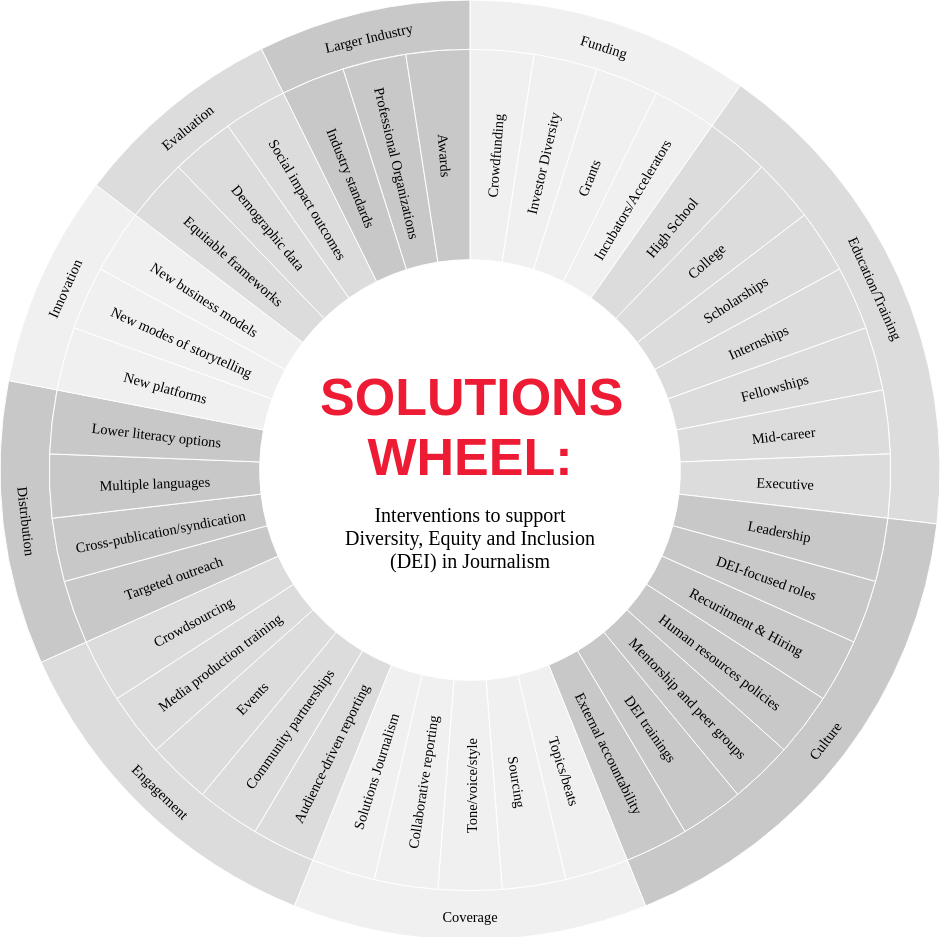
D3 v4 page, settled after 480 driven frames (8 s of simulated time); the page loaded 1 data file(s).


// ── data.js
let theData = {
  'id': 'TOPICS',
  'children':
    [
      {
        "name": "Funding",
        "descrip": "While grants are the lifeblood of DEI in journalism, there are also opportunities to raise funds through crowdfunding, and through private investment focused on and/or led by women and people of color.",
        "children": [
            {
            "name": "Crowdfunding",
            "short": "Crowdfunding can be an important source of revenue for women and founders of color, who are less likely to receive private investment.",
            "description": "Crowdfunding can be an important source of revenue for women and founders of color, who are less likely to receive private investment. Learn more:",
            "examples": [
              {"url":"https://www.journalism.org/2016/01/20/crowdfunded-journalism/", "text":"PEW's research on crowdfunding in journalism"}
            ],
            "size": 1
            },
            {
            "name": "Investor Diversity",
            "short": "Having a diverse pool of investors ensures that multiple perspectives are represented.",
            "description": "Having a diverse pool of investors ensures that multiple perspectives are represented. The general investment landscape is not diverse, and correspondingly most of VC funding goes to white men. Most VC funding is not journalism specific, but here are general lists for entrepreneurs looking for funding for and from women, people of color, and LGBTQ people:",
            "examples": [
              {"url":"https://www.foundersforchange.org/diverse-investors-list", "text":"Founders for Change Diverse Investors List"},
              {"url":"https://www.startupfunding.co/blog/30-top-angel-groups-venture-capital-firms-for-women-entrepreneurs", "text":"VC funds focused on women"},
              {"url":"https://www.startupfunding.co/blog/15-top-vc-funds-for-lgbtq-and-people-of-color", "text":"VC funds for LGBTQ people and people of color"}
              ],
              "size": 1
            },
            {
            "name": "Grants",
            "short": "Grants are the lifeblood of DEI in journalism; research has shown that DEI in journalism is heavily dependent on grant funding.",
            "description": "Research has shown that DEI in journalism is heavily dependent on grant funding. Learn more:",
            "examples": [
              {"url":"Supporting Diversity, Equity, and Inclusion in Journalism: Trends in National Grantmaking", "text":"Supporting Diversity, Equity, and Inclusion in Journalism: Trends in National Grantmaking"},
              {"url":"https://medium.com/the-engaged-journalism-lab", "text":"Find grants for individuals in the Professional Development & Training tab of the Journalism DEI Tracker"}
              ],
              "size": 1
            },
            {
            "name": "Incubators/Accelerators",
            "short": "Incubators and accelerators can help journalism entrepreneurs scale up and develop their businesses; however, these opportunities are lacking.",
            "description": "While there are many opportunities for professional development, business development opportunities are lacking. Here are some examples:",
            "examples": [
              {"url":"https://www.aaja.org/catalyst-2018", "text":"AAJA’s Catalyst Program"},
              {"url":"https://techstars.com/comcast", "text":"Comcast NBCUniversal LIFT Labs Accelerator "}
              ],
              "size": 1
            }
          ]
      },
      {
        "name": "Education/Training",
        "descrip": "Educational opportunities for journalists of all levels—from high school to executive—help journalists from diverse backgrounds gain skills and provide opportunities for covering important issues.",
        "children": [
            {
            "name": "High School",
            "short": "There are opportunities for high school students from diverse backgrounds to learn journalism skills through training programs.",
            "description": "There are opportunities for high school students from diverse backgrounds to learn journalism skills through training programs. See examples:",
            "examples": [
              {"url":"https://medium.com/the-engaged-journalism-lab", "text":"Professional Development & Training examples on the Journalism DEI Tracker"}
              ],
              "size": 1
            },
            {
            "name": "College",
            "short": "Historically Black colleges and univeristies (HBCUs), Hispanic-serving intitutions (HSIs) and Tribal Colleges offer journalism degree programs at all levels.",
            "description": "Historically Black colleges and univeristies (HBCUs), Hispanic-serving intitutions (HSIs) and Tribal Colleges offer journalism degree programs at all levels. See examples:",
            "examples": [
             {"url":"https://medium.com/the-engaged-journalism-lab", "text":"Higher Education examples on the Journalism DEI Tracker"}
              ],
              "size": 1
            },
            {
            "name": "Scholarships",
            "short": "Scholarships can make a big difference to women and people of color seeking to pursue journalism careers.",
            "description": "Scholarships can make a big difference to women and people of color seeking to pursue journalism careers. See examples:",
            "examples": [
                {"url":"https://medium.com/the-engaged-journalism-lab", "text":"Professional Development & Training examples on the Journalism DEI Tracker"}
              ],
              "size": 1
            },
            {"name": "Internships",
            "short": "Journalism organizations can increase DEI by changing how they run early pipeline opportunities.",
            "description": "Historically, it’s been more difficult for people of color to score internships in the journalism industry, many of which are unpaid. But organizations and publications are making concentrated efforts to provide paid internships to candidates from diverse backgrounds. See examples:",
            "examples": [
              {"url":"https://medium.com/the-engaged-journalism-lab", "text":"Professional Development & Training tab of the Journalism DEI Tracker"}
            ],
            "size": 1
            },
            {
            "name": "Fellowships",
            "short": "Fellowships can help journalists gain specific expertise on pressing topics, and bring fresh perspectives to journalism coverage.",
            "description": "Fellowships can help journalists gain specific expertise on pressing topics, and bring fresh perspectives to journalism coverage. See examples:",
            "examples": [
              {"url":"https://medium.com/the-engaged-journalism-lab", "text":"Professional Development & Training examples on the Journalism DEI Tracker"}
              ],
              "size": 1
            },
            {
            "name": "Mid-career",
            "short": "Mid-career programs help journalists hone leadership skills and propel them to the next level of their careers.",
            "description": "Mid-career programs help journalists hone leadership skills and propel them to the next level of their careers. See examples:",
            "examples": [
            {"url":"https://medium.com/the-engaged-journalism-lab", "text":"Professional Development & Training examples on the Journalism DEI Tracker"}
              ],
              "size": 1
            },
            {
            "name": "Executive",
            "short": "Executive training and leadership programs prepare journalism leaders for success in a rapidly changing industry.",
            "description": "Executive training and leadership programs prepare journalism leaders for success in a rapidly changing industry. See examples:",
            "examples": [
              {"url":"https://medium.com/the-engaged-journalism-lab", "text":"Professional Development & Training examples on the Journalism DEI Tracker"}
              ],
              "size": 1
            }
          ]
      },
      {
        "name": "Culture",
        "descrip": "Journalism organizations can increase DEI by changing how they run early pipeline opportunities, restructuring hiring practices, and actively creating cultures in which all employees can flourish. This includes a culture with leadership and board diversity, robust human resources policies, external accountability, and more.",
        "children": [
            {
            "name": "Leadership",
            "short": "Leadership diversity in the news industry is growing, though still not representative.",
            "description": "Leadership diversity in the news industry is growing, though still not representative. Annual research tracks the state of women and people of color in leadership positions in the field, and many programs are focused on providing leadership training to underrepresented groups. Learn more:",
            "examples": [
              {"url":"https://www.asne.org/diversity-survey-2018/", "text":"ASNE: 2018 Newsroom Diversity Survey"},
              {"url":"http://www.womensmediacenter.com/reports/the-status-of-women-of-color-in-the-u-s-media-2018-full-report", "text":"Women’s Media Center: The Status of Women of Color in the US Media 2018"},
              {"url":"https://www.iwmf.org/our-research/global-report/", "text":"International Women’s Media Foundation: Global report on the status of women in the news media"}
              ],
              "size": 1
            },
            {
            "name": "DEI-focused roles",
            "short": "Newsrooms can bolster DEI efforts by establishing a position or committee focused on diversity, or training existing managers to build spaces that actively promote DEI.",
            "description": "Newsrooms can bolster DEI efforts by establishing a position or committee focused on diversity, or training existing managers to build spaces that actively promote DEI. Learn more:",
            "examples": [
              {"url":"https://www.cjr.org/analysis/diversity_newsrooms_jobs_college_mentorship.php", "text":"Critical diversity checklist for newsroom managers"},
              {"url":"https://www.propublica.org/article/what-propublica-is-doing-about-diversity-in-2019", "text":"ProPublica's Diversity Committee"}
              ],
              "size": 1
            },
            {
            "name": "Recuritment & Hiring",
            "short": "Journalism organizations can strengthen the diversity of their candidate pools with a more intentional recruitment process, and adopting inclusive hiring policies.",
            "description": "Inclusive hiring practices ensure that newsrooms are hiring from a diverse pool of candidates. Learn more:",
            "examples": [
                {"url":"https://hbr.org/2017/06/7-practical-ways-to-reduce-bias-in-your-hiring-process", "text":"Reduce Bias in Hiring"},
                {"url":"https://medium.com/the-engaged-journalism-lab", "text":"See the DEI Tracker for organizations and universities for recruitment"},
                {"url":"https://www.propublica.org/article/what-propublica-is-doing-about-diversity-in-2019", "text":"ProPublica's Rooney Rule"}
              ],
              "size": 1
            },
            {
            "name": "Human resources policies",
            "short": "Robust human resources policies address include flexibility for all workers, support for cultural expression, and support for workers dealing with internal and external harassment.",
            "description": "Robust human resources policies address include flexibility for all workers, support for cultural expression, and support for workers dealing with internal and external harassment. Learn more:",
            "examples": [
              {"url":"https://www.poynter.org/reporting-editing/2017/the-news-business-is-unfair-to-journalists-with-children-lets-change-it-for-the-better-update4/", "text":"Current newsroom policies don’t support parents"},
              {"url":"https://www.poynter.org/reporting-editing/2017/comparing-parental-leave-policies-in-american-newsrooms/", "text":"Comparing newsroom family leave policies"},
              {"url":"https://www.spj.org/harassment.asp", "text":"Resources for combating sexual harassment "}
              ],
              "size": 1
            },
            {
            "name": "Mentorship and peer groups",
            "short": "Mentorship and peer support are key to advancement in the field.",
            "description": "Mentorship and peer support are key to advancement in the field. News organizations can support employee peer groups and mentorship programs within an organization and in the broader field. See examples",
            "examples": [
               {"url":"https://medium.com/the-engaged-journalism-lab", "text":"Professional Organization examples on the Journalism DEI Tracker"},
               {"url":"https://medium.com/the-engaged-journalism-lab", "text":"Professional Development & Training examples on the Journalism DEI Tracker"}
              ],
              "size": 1
            },
            {
            "name": "DEI trainings",
            "short": "One-off DEI trainings don’t generally work, and can even have an adverse effect. But ongoing trainings, if done right, can promote culture change.",
            "description": "One-off DEI trainings don’t generally work, and can even have an adverse effect. But ongoing trainings, if done right, can promote culture change. Learn more:",
            "examples": [
              {"url":"https://hbr.org/2017/07/two-types-of-diversity-training-that-really-work", "text":"Diversity training that works"},
              {"url":"https://rtdna.org/uploads/files/Updated_Revised_Diversity_Toolkit_Complete.pdf", "text":"RTDNA’s Diversity Toolkit"}
              ],
              "size": 1
            },
            {
            "name": "External accountability",
            "short": "Newsrooms can hold themseves accountable with a public commitment to diversity beyond a statement on a website.",
            "description": "Newsrooms can hold themseves accountable with a public commitment to diversity beyond a statement on a website. This means publishing exactly what they are doing to increase diversity and inclusion. For example:",
            "examples": [
                {"url":"https://www.npr.org/sections/publiceditor/2018/01/23/570204215/nprs-staff-diversity-numbers-2017", "text":"NPR publishes metrics and related year-over-year analysis"},
                {"url":"https://www.nytco.com/company/diversity-and-inclusion/", "text":"New York Times’ annual diversity report"},
                {"url":"https://www.propublica.org/article/what-propublica-is-doing-about-diversity-in-2018", "text":"ProPublica publishes internal metrics"}
              ],
              "size": 1
            }
        ]
      },
      {
        "name": "Coverage",
        "descrip": "News outlets—from mainstream organizations to smaller outlets focused on specific communities—can better serve audiences by focusing on relevant topics, using diverse voices in sourcing, following best practices for tone, voice, and style, and using coverage to advance solutions.",
        "children": [
            {
            "name": "Topics/beats",
            "short": "News outlets—from mainstream organizations to smaller outlets focused on specific communities—can better serve audiences by focusing on relevant topics.",
            "description": "Newsrooms may focus exclusively on issues of racial justice or gender equality. Mainstream newsrooms can consider the merits of a “race” beat, and the range and prominence of various beats. Learn more:",
            "examples": [
                {"url":"https://archives.cjr.org/minority_reports/race_beats.php?page=all", "text":"The history of race beats"},
                {"url":"https://medium.com/the-engaged-journalism-lab", "text":"See nonprofit news organizations serving diverse communities on the News Outlets & Projects tab of the DEI Tracker"}
              ],
              "size": 1
            },
            {
            "name": "Sourcing",
… [data literal cut at 16 KiB]
// ── script.js
let vWidth = 940,
  vHeight = 940,
  vRadius = Math.min(vWidth, vHeight) / 2,
  colors = d3.scaleOrdinal().range([
    'rgb(240, 240, 240)',
    'rgb(220, 220, 220)',
    'rgb(200, 200, 200)',
    'rgb(240, 240, 240)',
    'rgb(220, 220, 220)',
    'rgb(200, 200, 200)',
    'rgb(240, 240, 240)',
    'rgb(220, 220, 220)',
    'rgb(200, 200, 200)'
  ]);

//Sunburst variables
var rscale = d3.scaleLinear()
 .domain([0,(vRadius * .73),vRadius])
 .range([0,(vRadius * .98),vRadius]);

var g = d3.select('svg')  // <-- 1
    .attr('width', vWidth)  // <-- 2
    .attr('height', vHeight)
    .append('g')  // <-- 3
    .attr('transform',
        'translate(' + vWidth / 2 + ',' + vHeight / 2 + ')');  // <-- 4

var vLayout = d3.partition()  // <-- 1
    .size([2 * Math.PI, vRadius]);


//helper functions
function computeTextRotation(d) {
    var angle = (d.x0 + d.x1) / Math.PI * 90;
    if (d.children) {
      return (angle < 120 || angle > 270) ? angle : angle + 180; //labels as rims
    } else {
      return (angle < 180) ? angle - 90 : angle + 90;  // labels as spokes
    }
}

function exShow() {
  document.getElementById('ex').setAttribute("style", "display: flex;");
};

function exBye() {
  document.getElementById('ex').setAttribute("style", "display: none;");
};

//parses json data
d3.json('data.json', function(error, vData) {
     if (error) throw error;
     drawSunburst(vData);
});

//draws the sunburst
function drawSunburst(data) {
  let vRoot = d3.hierarchy(data)
    .sum(function (d) {return d.size});

  var vArc = d3.arc()
    .startAngle(function (d) { return d.x0 })
    .endAngle(function (d) { return d.x1 })
    .innerRadius(function (d) { return rscale(vRadius - d.y1 + vRoot.y1); })
    .outerRadius(function (d) { return rscale(vRadius - d.y0 + vRoot.y1); });

  let vNodes = vRoot.descendants();

  vLayout(vRoot);

  var vSlices = g.selectAll('g') // <-- 1
    .data(vNodes)  // <-- 2
    .enter()  // <-- 3
    .append('g'); // <-- 4

  //builds wheel
  vSlices.append('path')
    .classed("path", true)
    .filter(function(d) { return d.parent; })
    .attr('display', function (d) { return d.depth ? null : 'none'; })
    .attr('d', vArc)
    .attr('stroke', '#fff')
    .attr('fill', function (d, i) {
      //if (the node has children) {return the node} else {return the parent};
      return colors((d.children ? d : d.parent).data.name);
    })

    //hover functions
    .on("mouseover", function(d) {
      d3.select(this).classed("blue", true);
    })
    .on("mouseout", function(d) {
      d3.select(this).classed("blue", false);
    })
    
    //click functions
    .on("click", function(d) {
      //set up inner circle
      d3.select("#intialContent").style("display", "none");
      d3.select("#content").style("display", "flex");
      let title = d3.selectAll('.title'),
        cat = d3.selectAll('.cat'),
        short = d3.selectAll('.short'),
        ex = d3.selectAll('.examples'),
        descrip = d3.selectAll('.descrip'),
        exShow = d3.selectAll('#exShow');

      //insert appropriate text
      title.text(d.data.name);
      short.text(d.data.short);

      if (d.children) {
        //insert parent text
        title.classed('outerTitle', true);
        cat.attr('hidden', true);
        exShow.classed("no", true);
      } else {
        //insert children text
        title.classed('outerTitle', false);
        cat.attr('hidden', null);
        cat.text(d.parent.data.name);
        descrip.text(d.data.description);
        ex.selectAll("li").remove();
        exShow.classed("no", false);
        for (i in d.data.examples) {
          if (d.data.examples[i].url){
            ex.append("li")
                .append("a")
                  .text(d.data.examples[i].text)
                  .attr("href", d.data.examples[i].url)
                  .attr("target", "_blank");
          } else {
            ex.append("li")
                .append("p")
                  .text(d.data.examples[i].text);
          }
        }
      }

      //make selected slice red
      d3.selectAll(".path").classed("red", false);
      d3.select(this).classed("red", true);

    });

  //adds labels
  vSlices.append('text')
    .filter(function(d) { return d.parent; }) //filters out the root node, which is not relevant
    .attr('transform', function(d) { return 'translate(' + vArc.centroid(d) + ')rotate(' + computeTextRotation(d) + ')'; })
    .attr("text-anchor", "middle")
    .attr("dominant-baseline", "mathematical")
    .text(function(d) { return d.data.name })
    .classed("labels", true);

  //hover functions
  vSlices.selectAll('path')


  //click functions
  vSlices.selectAll('path')

  ;

};


### data: data.json
{
 "name": "TOPICS",
 "children": [
  {
   "name": "Funding",
   "short": "While grants are the lifeblood of DEI in…",
   "children": [
    "{... 5 keys}",
    "{... 5 keys}",
    "{... 5 keys}",
    "{... 5 keys}"
   ]
  },
  {
   "name": "Education/Training",
   "short": "Educational opportunities for journalist…",
   "children": [
    "{... 5 keys}",
    "{... 5 keys}",
    "{... 5 keys}",
    "{... 5 keys}",
    "{... 5 keys}",
    "{... 5 keys}",
    "{... 5 keys}"
   ]
  },
  {
   "name": "Culture",
   "short": "Journalism organizations can increase DE…",
   "children": [
    "{... 5 keys}",
    "{... 5 keys}",
    "{... 5 keys}",
    "{... 5 keys}",
    "{... 5 keys}",
    "{... 5 keys}",
    "{... 5 keys}"
   ]
  },
  {
   "name": "Coverage",
   "short": "News outlets—from mainstream organizatio…",
   "children": [
    "{... 5 keys}",
    "{... 5 keys}",
    "{... 5 keys}",
    "{... 5 keys}",
    "{... 5 keys}"
   ]
  },
  {
   "name": "Engagement",
   "short": "Engaged journalism practices, which put …",
   "children": [
    "{... 5 keys}",
    "{... 5 keys}",
    "{... 5 keys}",
    "{... 5 keys}",
    "{... 5 keys}"
   ]
  },
  {
   "name": "Distribution",
   "short": "Distribution is key to reaching new audi…",
   "children": [
    "{... 5 keys}",
    "{... 5 keys}",
    "{... 5 keys}",
    "{... 5 keys}"
   ]
  },
  {
   "name": "Innovation",
   "short": "Innovative practices in journalism are b…",
   "children": [
    "{... 5 keys}",
    "{... 5 keys}",
    "{... 5 keys}"
   ]
  },
  {
   "name": "Evaluation",
   "short": "Evaluating DEI in journalism projects go…",
   "children": [
    "{... 5 keys}",
    "{... 5 keys}",
    "{... 5 keys}"
   ]
  },
  "... 1 more items"
 ]
}